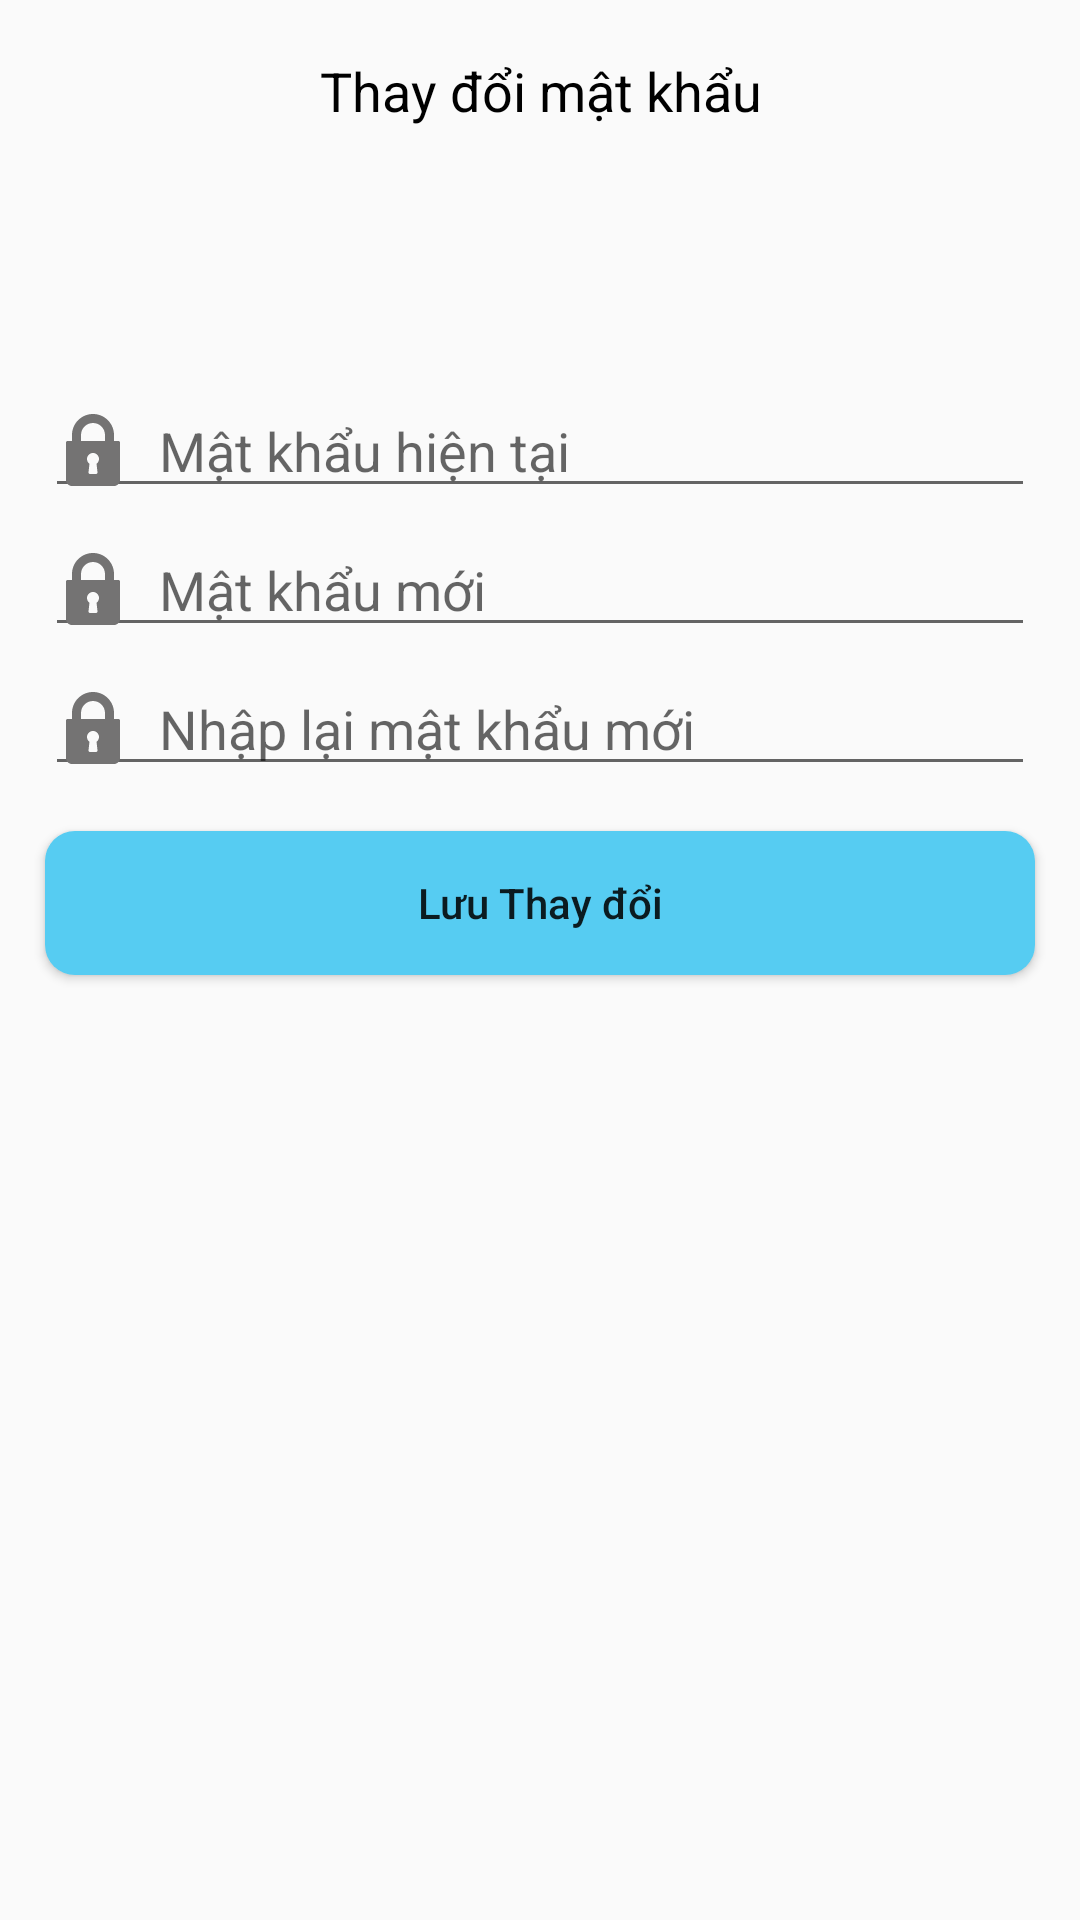

Android layout source for this screen:
<!-- AndroidManifest.xml: application theme AppTheme -->
<!-- res/layout/activity_changepassword.xml -->
<?xml version="1.0" encoding="utf-8"?>
<androidx.constraintlayout.widget.ConstraintLayout
        xmlns:android="http://schemas.android.com/apk/res/android"
        xmlns:app="http://schemas.android.com/apk/res-auto"
        android:orientation="vertical"
        android:layout_width="match_parent"
        android:layout_height="match_parent">
    <TextView
            android:id="@+id/tvBackChangePassWord"
            android:drawableTop="@drawable/ic_before"
            android:paddingTop="15dp"
            android:layout_marginStart="5dp"
            android:layout_marginTop="5dp"
            app:layout_constraintTop_toTopOf="parent"
            app:layout_constraintStart_toStartOf="parent"
            android:layout_width="50dp"
            android:layout_height="50dp"/>
    <TextView
            android:text="@string/lbChangePassword"
            android:textSize="18sp"
            android:textColor="@android:color/black"
            android:gravity="center"
            android:layout_marginStart="15dp"
            android:layout_marginEnd="15dp"
            app:layout_constraintTop_toTopOf="@id/tvBackChangePassWord"
            app:layout_constraintBottom_toBottomOf="@id/tvBackChangePassWord"
            app:layout_constraintStart_toStartOf="parent"
            app:layout_constraintEnd_toEndOf="parent"
            android:layout_width="0dp"
            android:layout_height="wrap_content"/>
    <EditText
            android:id="@+id/editOldPassWord"
            android:hint="@string/lbOldPassWord"
            android:inputType="textPassword"
            android:drawableStart="@drawable/ic_password"
            android:drawablePadding="10dp"
            android:layout_marginStart="15dp"
            android:layout_marginEnd="15dp"
            app:layout_constraintTop_toTopOf="@id/glTopChangePassWord"
            app:layout_constraintStart_toStartOf="parent"
            app:layout_constraintEnd_toEndOf="parent"
            android:layout_width="0dp"
            android:layout_height="wrap_content"/>
    <EditText
            android:id="@+id/editNewPassWord"
            android:hint="@string/lbNewPassWord"
            android:inputType="textPassword"
            android:drawableStart="@drawable/ic_password"
            android:drawablePadding="10dp"
            android:layout_marginTop="5dp"
            android:layout_marginStart="15dp"
            android:layout_marginEnd="15dp"
            app:layout_constraintTop_toBottomOf="@id/editOldPassWord"
            app:layout_constraintStart_toStartOf="parent"
            app:layout_constraintEnd_toEndOf="parent"
            android:layout_width="0dp"
            android:layout_height="wrap_content"/>
    <EditText
            android:id="@+id/editNewPassWordConfirm"
            android:hint="@string/lbNewPassWordConfirm"
            android:inputType="textPassword"
            android:drawableStart="@drawable/ic_password"
            android:drawablePadding="10dp"
            android:layout_marginTop="5dp"
            android:layout_marginStart="15dp"
            android:layout_marginEnd="15dp"
            app:layout_constraintTop_toBottomOf="@id/editNewPassWord"
            app:layout_constraintStart_toStartOf="parent"
            app:layout_constraintEnd_toEndOf="parent"
            android:layout_width="0dp"
            android:layout_height="wrap_content"/>
    <Button
            android:id="@+id/btnChangePassWord"
            android:text="@string/lbSaveChange"
            android:textAllCaps="false"
            android:background="@drawable/border_color_button_radius"
            android:layout_marginTop="15dp"
            android:layout_marginStart="15dp"
            android:layout_marginEnd="15dp"
            app:layout_constraintTop_toBottomOf="@id/editNewPassWordConfirm"
            app:layout_constraintStart_toStartOf="parent"
            app:layout_constraintEnd_toEndOf="parent"
            android:layout_width="0dp"
            android:layout_height="wrap_content"/>
    <androidx.constraintlayout.widget.Guideline
            android:id="@+id/glTopChangePassWord"
            android:orientation="horizontal"
            app:layout_constraintGuide_percent="0.2"
            android:layout_width="wrap_content"
            android:layout_height="wrap_content"/>
</androidx.constraintlayout.widget.ConstraintLayout>
<!-- resources referenced by this layout -->
<resources>
  <!-- drawable border_color_button_radius (drawable) -->
  <?xml version="1.0" encoding="utf-8"?>
  <shape xmlns:android="http://schemas.android.com/apk/res/android">
      <corners android:radius="10dp"/>
      <solid android:color="#56ccf2"/>
  </shape>
  <!-- drawable ic_password (drawable) -->
  <vector android:height="24dp" android:viewportHeight="512"
      android:viewportWidth="512" android:width="24dp" xmlns:android="http://schemas.android.com/apk/res/android">
      <path android:fillColor="@color/colorIcon" android:pathData="M437.333,192h-32v-42.667C405.333,66.99 338.344,0 256,0S106.667,66.99 106.667,149.333V192h-32C68.771,192 64,196.771 64,202.667v266.667C64,492.865 83.135,512 106.667,512h298.667C428.865,512 448,492.865 448,469.333V202.667C448,196.771 443.229,192 437.333,192zM287.938,414.823c0.333,3.01 -0.635,6.031 -2.656,8.292c-2.021,2.26 -4.917,3.552 -7.948,3.552h-42.667c-3.031,0 -5.927,-1.292 -7.948,-3.552c-2.021,-2.26 -2.99,-5.281 -2.656,-8.292l6.729,-60.51c-10.927,-7.948 -17.458,-20.521 -17.458,-34.313c0,-23.531 19.135,-42.667 42.667,-42.667s42.667,19.135 42.667,42.667c0,13.792 -6.531,26.365 -17.458,34.313L287.938,414.823zM341.333,192H170.667v-42.667C170.667,102.281 208.948,64 256,64s85.333,38.281 85.333,85.333V192z"/>
  </vector>
  <string name="lbChangePassword">Thay đổi mật khẩu</string>
  <string name="lbNewPassWord">Mật khẩu mới</string>
  <string name="lbNewPassWordConfirm">Nhập lại mật khẩu mới</string>
  <string name="lbOldPassWord">Mật khẩu hiện tại</string>
  <string name="lbSaveChange">Lưu Thay đổi</string>
  <style name="AppTheme" parent="Theme.AppCompat.Light.DarkActionBar">
          
          <item name="windowActionBar">false</item>
          <item name="windowNoTitle">true</item>
          
          <item name="colorPrimary">@color/colorMain</item>
          <item name="colorAccent">@color/colorMain</item>
      </style>
  <color name="colorIcon">#747373</color>
  <color name="colorMain">#f18121</color>
</resources>
